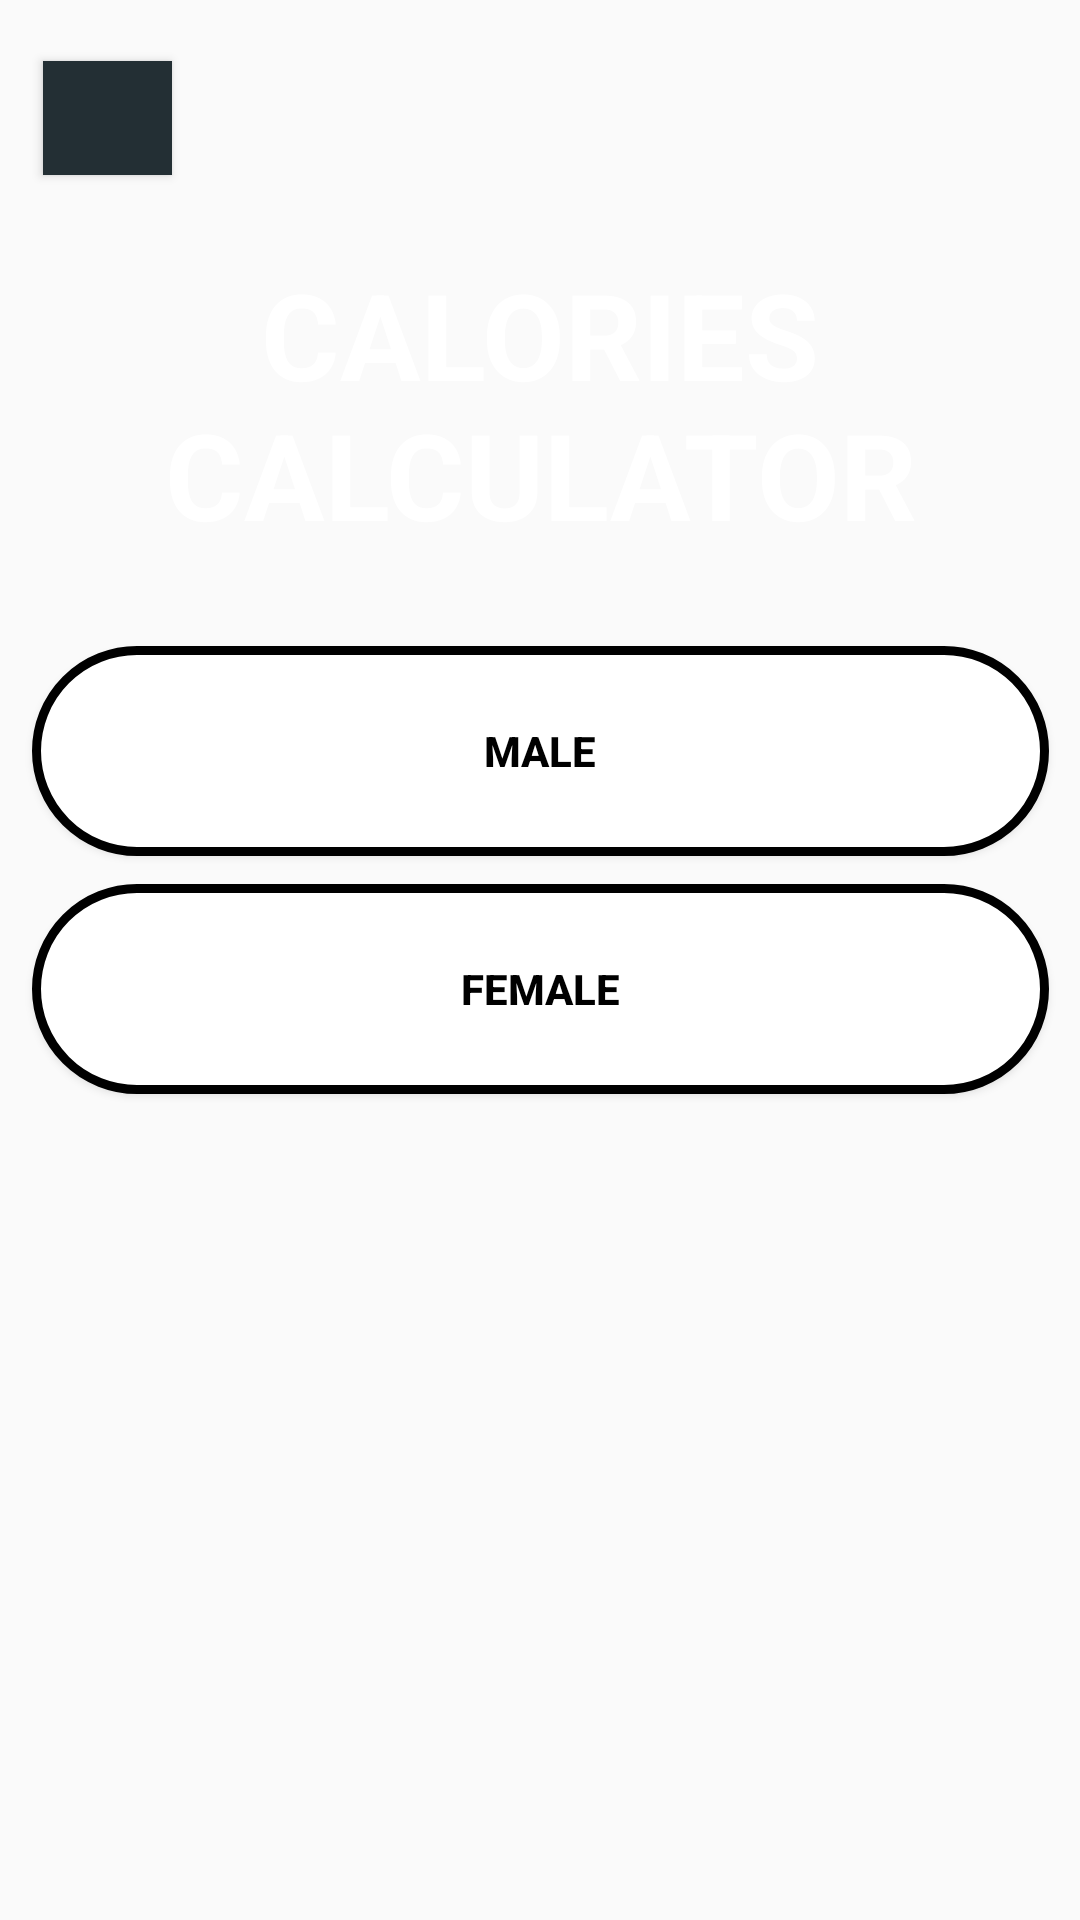

Reconstruct the res/layout file that produces this screen, plus the resources it refers to.
<!-- AndroidManifest.xml: application theme Theme.Fitness -->
<!-- res/layout/activity_calories_calx.xml -->
<?xml version="1.0" encoding="utf-8"?>
<androidx.constraintlayout.widget.ConstraintLayout xmlns:android="http://schemas.android.com/apk/res/android"
    xmlns:app="http://schemas.android.com/apk/res-auto"
    xmlns:tools="http://schemas.android.com/tools"
    android:layout_width="match_parent"
    android:layout_height="match_parent"
    tools:context=".calories_calx"
    android:background="@drawable/background_2">



    <TextView
        android:layout_width="wrap_content"
        android:layout_height="wrap_content"
        android:text="CALORIES CALCULATOR"
        android:textColor="@color/white"
        android:gravity="center"
        android:textSize="40sp"
        android:textStyle="bold"
        app:layout_constraintBottom_toBottomOf="parent"
        app:layout_constraintEnd_toEndOf="parent"
        app:layout_constraintHorizontal_bias="0.492"
        app:layout_constraintStart_toStartOf="parent"
        app:layout_constraintTop_toTopOf="parent"
        app:layout_constraintVertical_bias="0.157" />

    <Button
        android:id="@+id/male_cc"
        android:layout_width="339dp"
        android:layout_height="70dp"
        android:background="@drawable/round_button"
        android:text="MALE"
        android:textStyle="bold"
        android:textColor="@color/black"
        app:layout_constraintBottom_toBottomOf="parent"
        app:layout_constraintEnd_toEndOf="parent"
        app:layout_constraintStart_toStartOf="parent"
        app:layout_constraintTop_toTopOf="parent"
        app:layout_constraintVertical_bias="0.378" />

    <Button
        android:id="@+id/female_cc"
        android:layout_width="339dp"
        android:layout_height="70dp"
        android:background="@drawable/round_button"
        android:text="FEMALE"
        android:textStyle="bold"
        android:textColor="@color/black"
        app:layout_constraintBottom_toBottomOf="parent"
        app:layout_constraintEnd_toEndOf="parent"
        app:layout_constraintStart_toStartOf="parent"
        app:layout_constraintTop_toTopOf="parent"
        app:layout_constraintVertical_bias="0.517" />

    <Button
        android:id="@+id/back_page5"
        android:layout_width="43dp"
        android:layout_height="38dp"
        android:background="#232f34"
        android:drawableStart="@drawable/back_page2"
        app:layout_constraintBottom_toBottomOf="parent"
        app:layout_constraintEnd_toEndOf="parent"
        app:layout_constraintHorizontal_bias="0.045"
        app:layout_constraintStart_toStartOf="parent"
        app:layout_constraintTop_toTopOf="parent"
        app:layout_constraintVertical_bias="0.034" />



</androidx.constraintlayout.widget.ConstraintLayout>
<!-- resources referenced by this layout -->
<resources>
  <!-- drawable round_button (drawable) -->
  <?xml version="1.0" encoding="utf-8"?>
  <shape xmlns:android="http://schemas.android.com/apk/res/android">
  <solid android:color="#fff"/>
      <corners
          android:topLeftRadius="45dp"
          android:topRightRadius="45dp"
          android:bottomLeftRadius="45dp"
          android:bottomRightRadius="45dp"/>
  
      <stroke android:color="@color/black" android:width="3dp"/>
  </shape>
  <style name="Theme.Fitness" parent="Theme.AppCompat.DayNight.DarkActionBar">
          
          <item name="colorPrimary">#000000</item>
          <item name="colorPrimaryVariant">#000000</item>
          <item name="colorOnPrimary">@color/black</item>
          
          <item name="colorSecondary">@color/teal_200</item>
          <item name="colorSecondaryVariant">@color/teal_700</item>
          <item name="colorOnSecondary">@color/black</item>
          
          <item name="android:statusBarColor" tools:targetApi="l">?attr/colorPrimaryVariant</item>
          
      </style>
  <!-- not gathered from this repository: default colours our renderer supplied (Android Studio template values) -->
  <color name="teal_200">#FF03DAC5</color>
  <color name="teal_700">#FF018786</color>
  <color name="black">#FF000000</color>
  <color name="white">#FFFFFFFF</color>
</resources>
